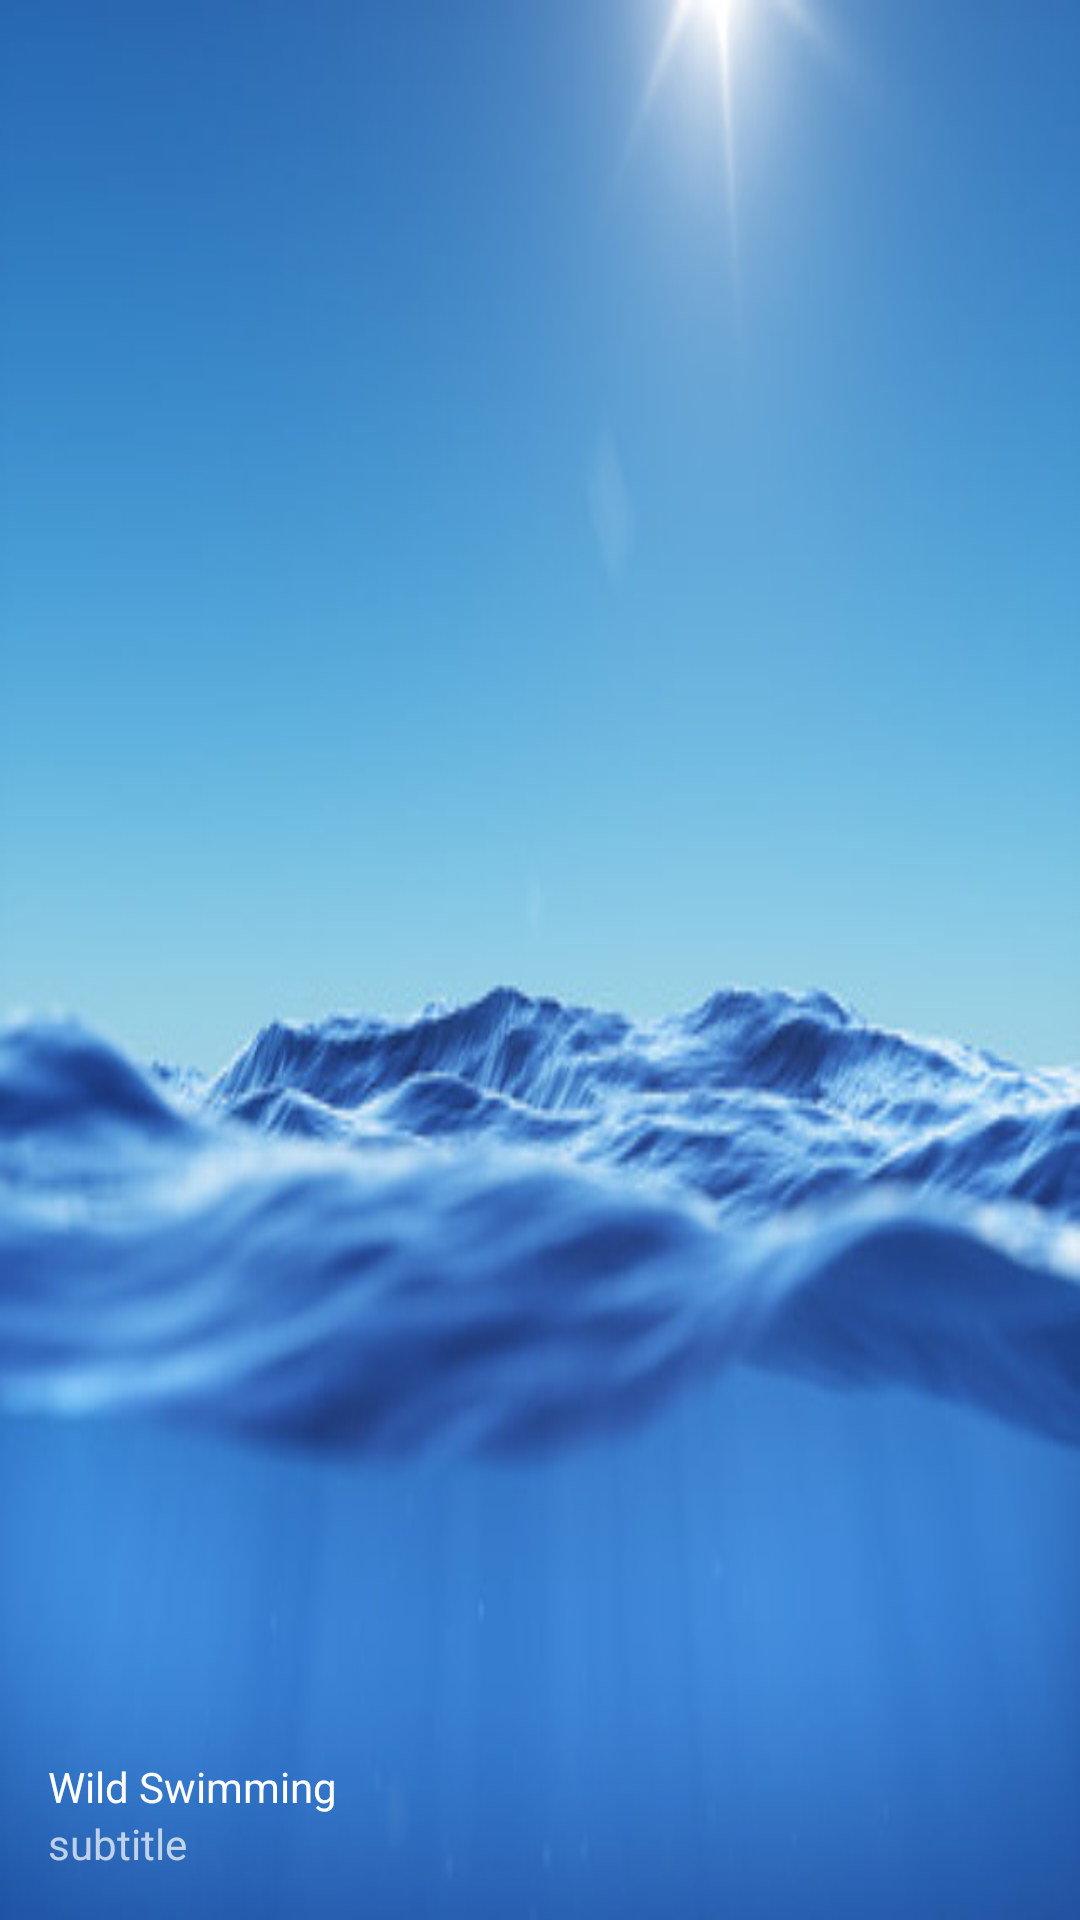

The Android layout XML behind this screen, and the referenced resources:
<!-- AndroidManifest.xml: application theme Theme.WildSwimming -->
<!-- res/layout/nav_header.xml -->
<?xml version="1.0" encoding="utf-8"?>
<LinearLayout xmlns:android="http://schemas.android.com/apk/res/android"
    xmlns:app="http://schemas.android.com/apk/res-auto"
    android:layout_width="match_parent"
    android:layout_height="@dimen/nav_header_height"
    android:background="@drawable/wildswimming"
    android:gravity="bottom"
    android:orientation="vertical"
    android:paddingLeft="@dimen/activity_horizontal_margin"
    android:paddingTop="@dimen/activity_vertical_margin"
    android:paddingRight="@dimen/activity_horizontal_margin"
    android:paddingBottom="@dimen/activity_vertical_margin"
    android:theme="@style/ThemeOverlay.AppCompat.Dark">

    <ImageView
        android:id="@+id/imageView"
        android:layout_width="100dp"
        android:layout_height="100dp"
        android:contentDescription="@string/nav_header_desc"
        android:paddingTop="@dimen/nav_header_vertical_spacing"
        app:srcCompat="@drawable/baseline_water_24" />

    <TextView
        android:id="@+id/nav_header_name"
        android:layout_width="match_parent"
        android:layout_height="wrap_content"
        android:paddingTop="@dimen/nav_header_vertical_spacing"
        android:text="@string/nav_header_title"
        android:textAppearance="@style/TextAppearance.AppCompat.Body1" />

    <TextView
        android:id="@+id/nav_header_email"
        android:layout_width="wrap_content"
        android:layout_height="wrap_content"
        android:text="@string/nav_header_subtitle" />

</LinearLayout>
<!-- resources referenced by this layout -->
<resources>
  <dimen name="activity_horizontal_margin">16dp</dimen>
  <dimen name="activity_vertical_margin">16dp</dimen>
  <dimen name="nav_header_height">176dp</dimen>
  <dimen name="nav_header_vertical_spacing">8dp</dimen>
  <!-- drawable wildswimming: jpg bitmap (drawable, 25855 bytes) -->
  <string name="nav_header_desc">Navigation header</string>
  <string name="nav_header_subtitle">subtitle</string>
  <string name="nav_header_title">Wild Swimming</string>
  <style name="Theme.WildSwimming" parent="Theme.MaterialComponents.DayNight.NoActionBar">
          
          <item name="colorPrimary">@color/color_primary</item>
          <item name="colorPrimaryVariant">@color/color_secondary</item>
          <item name="colorOnPrimary">@color/white</item>
          
          <item name="colorSecondary">@color/color_secondary</item>
          <item name="colorOnSecondary">@color/black</item>
          
          <item name="android:statusBarColor">?attr/colorPrimaryVariant</item>
          
      </style>
  <color name="color_primary">#0E76CC</color>
  <color name="color_secondary">#2196F3</color>
  <color name="white">#FFFFFFFF</color>
  <color name="black">#FF000000</color>
</resources>
